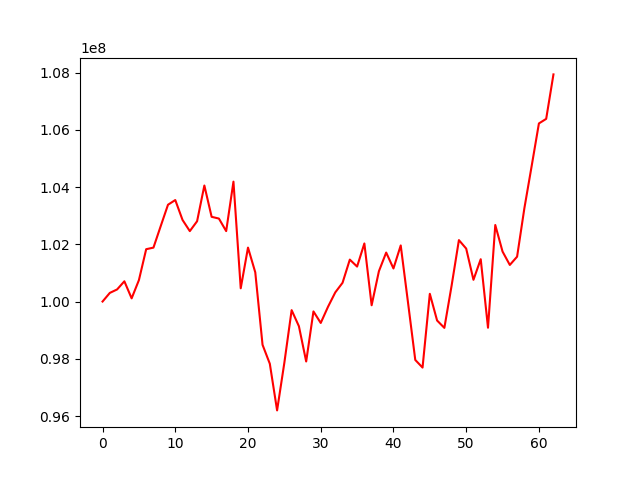

Values plotted in this chart, from the file beside it:
, 0
0, 100000000
1, 100301722
2, 100421929
3, 100706960
4, 100111085
5, 100748008
6, 101828056
7, 101883383
8, 102636285
9, 103381135
10, 103545163
11, 102849456
12, 102459946
13, 102804616
14, 104052801
15, 102959087
16, 102898305
17, 102460051
18, 104187876
19, 100462281
20, 101884085
21, 101020163
22, 98488333
23, 97826745
24, 96197440
25, 97864097
26, 99699147
27, 99137401
28, 97905352
29, 99654774
30, 99251643
31, 99815572
32, 100319133
33, 100654720
34, 101464499
35, 101221373
36, 102028874
37, 99870300
38, 101059066
39, 101710923
40, 101154871
41, 101960123
42, 99968522
43, 97959813
44, 97693088
45, 100270188
46, 99337512
47, 99079654
48, 100561059
49, 102145476
50, 101849900
51, 100759186
52, 101478644
53, 99084883
54, 102672701
55, 101746176
56, 101278001
57, 101566712
58, 103256156
59, 104728184
... 3 more rows
